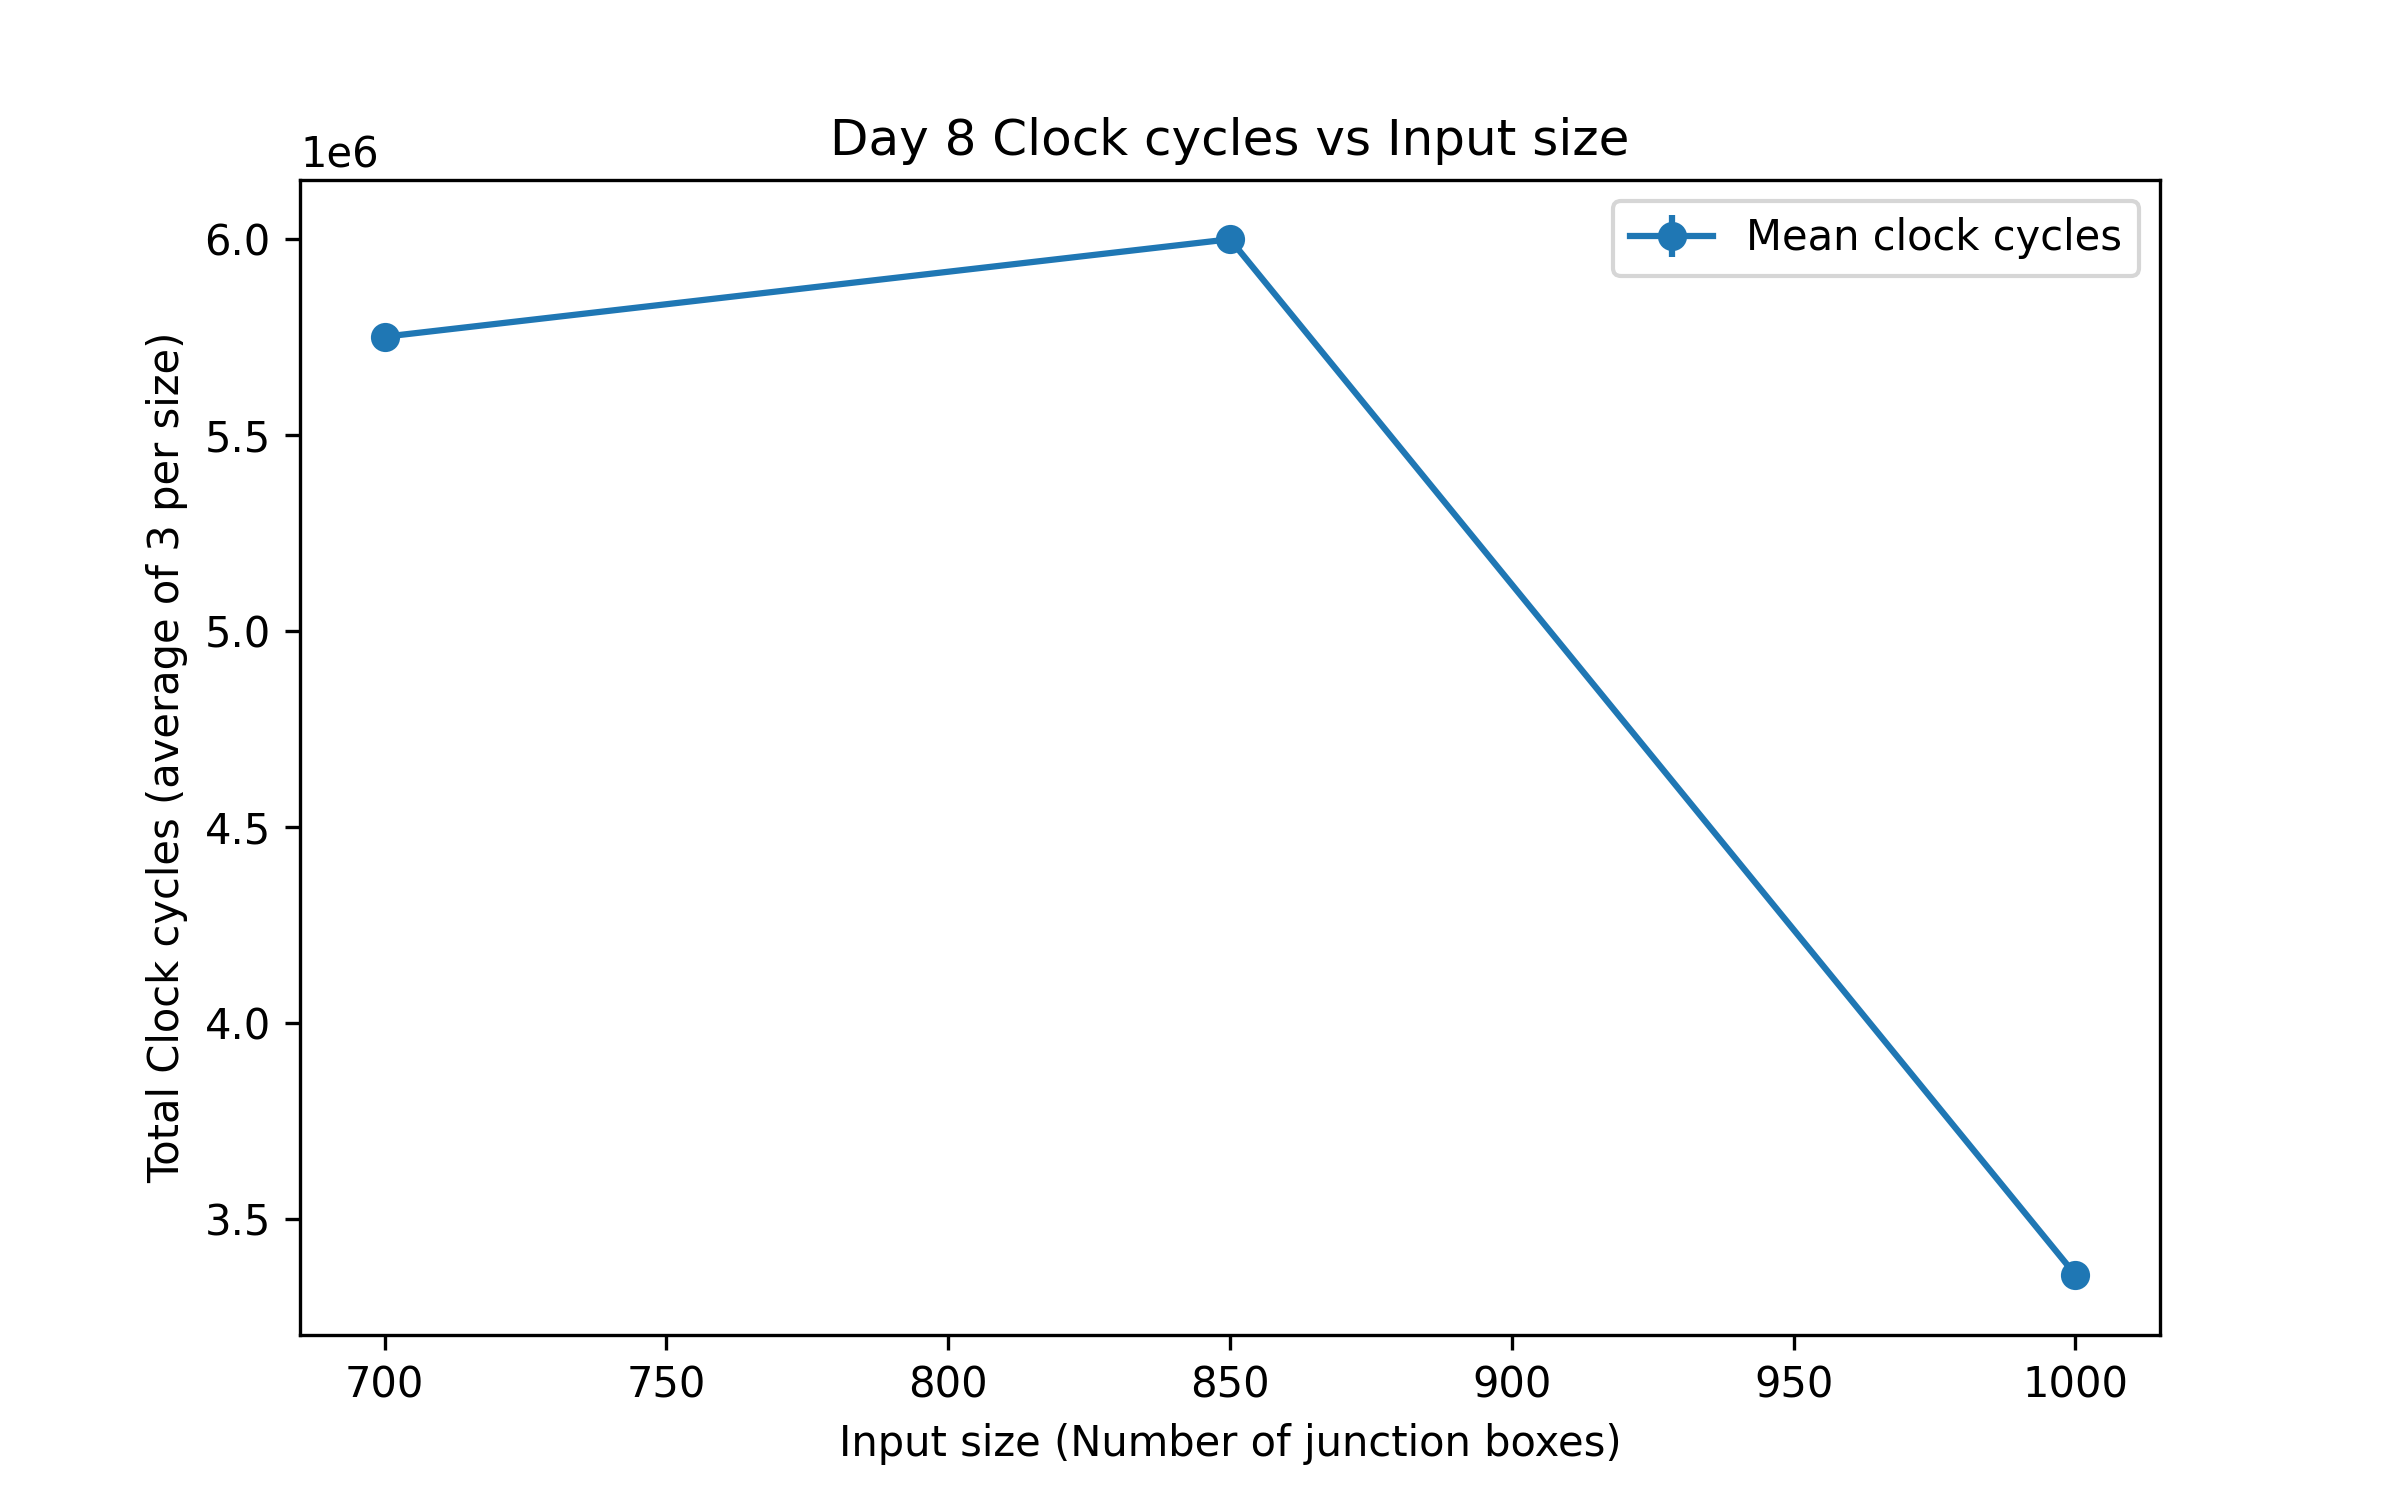

Values plotted in this chart, from the file beside it:
input_size, trial, clock_cycles
700, 1, 5743285
700, 2, 5757590
700, 3, 5754207
850, 1, 5993438
850, 2, 5987782
850, 3, 6019994
1000, 1, 3363590
1000, 2, 3336183
1000, 3, 3373827
